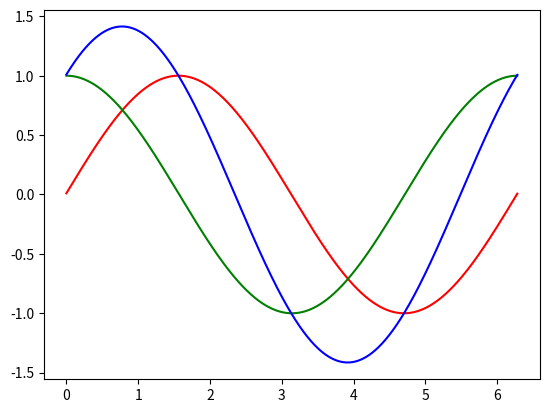

Python code for this plot:
import math
import time
import numpy as np
import matplotlib.pyplot as plt
import matplotlib.animation as animation

x = np.arange(0, 2*np.pi, 0.01)
inphase = np.sin(x)
quadrature = np.cos(x)
iq_sig = inphase + quadrature

fig = plt.figure()
line1, line2, line3, = plt.plot(x, inphase, 'r', x, quadrature, 'g', x, iq_sig, 'b')

# f, (ax1, ax2, ax3) = plt.subplots(1, 3, sharex=True, sharey=True)
# line1, = ax1.plot(x, inphase, 'r')
# line2, = ax2.plot(x, quadrature, 'g')
# line3, = ax3.plot(x, iq_sig, 'b')
# ax1.grid(True)
# ax2.grid(True)
# ax3.grid(True)


def animate(i, l1, l2, l3):
    inphase = np.sin(x + i/100.0)
    quadrature = np.cos(x + i/100.0)
    iq_sig = inphase + quadrature
    l1.set_ydata(inphase)  # update the data
    # l2.set_ydata(quadrature)  # update the data
    l3.set_ydata(iq_sig)  # update the data
    return l1, l2, l3


# Init only required for blitting to give a clean slate.
# def init():
#     line1.set_ydata(np.ma.array(x, mask=True))
#     line2.set_ydata(np.ma.array(x, mask=True))
#     line3.set_ydata(np.ma.array(x, mask=True))
#     return line1, line2, line3

ani = animation.FuncAnimation(fig, animate, np.arange(1, 628), fargs=(line1, line2, line3),
                              interval=25, blit=True)

plt.show()

# plt.plot(x, inphase, 'r', x, quadrature, 'g', x, iq_sig, 'b')
# plt.grid(True)
